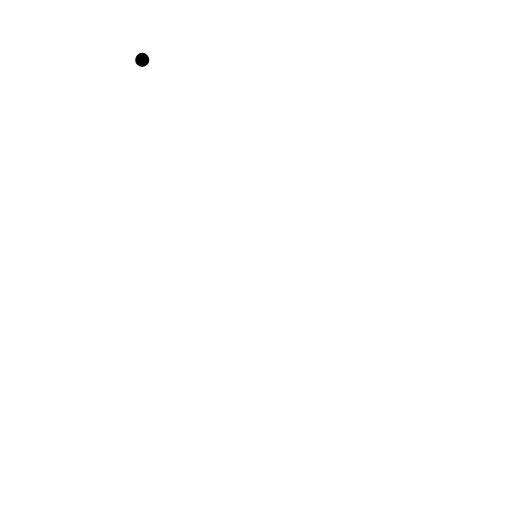
t = 0.00 s
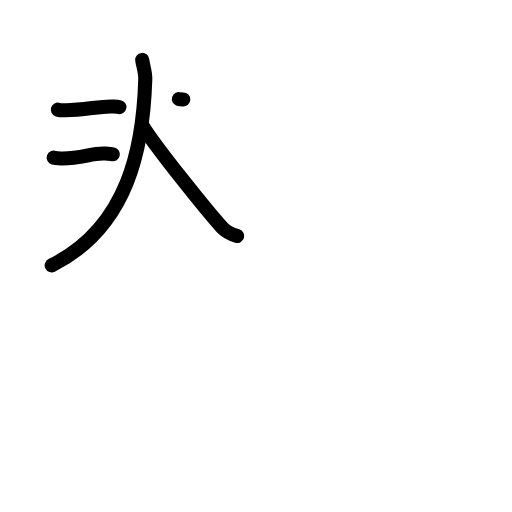
t = 4.20 s
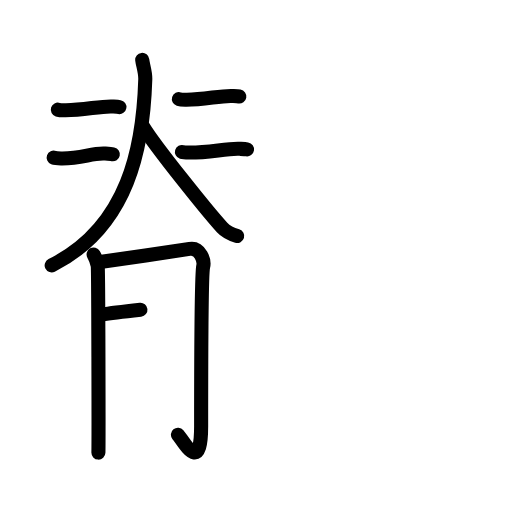
t = 8.40 s
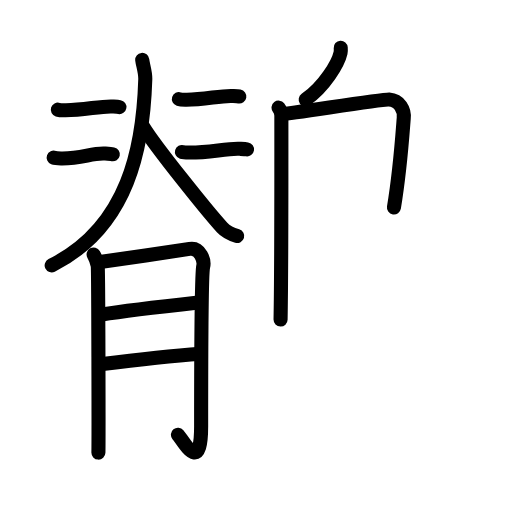
t = 12.60 s
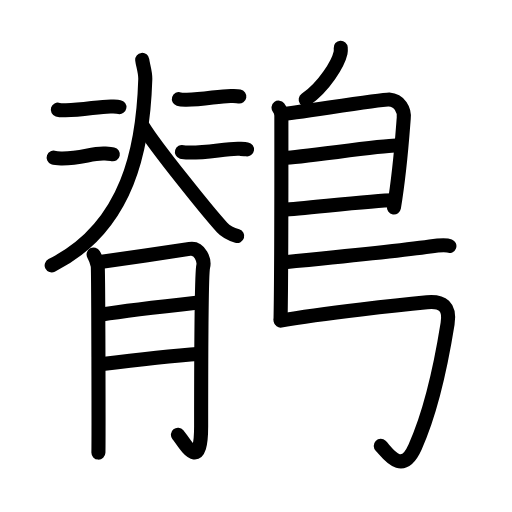
t = 16.80 s
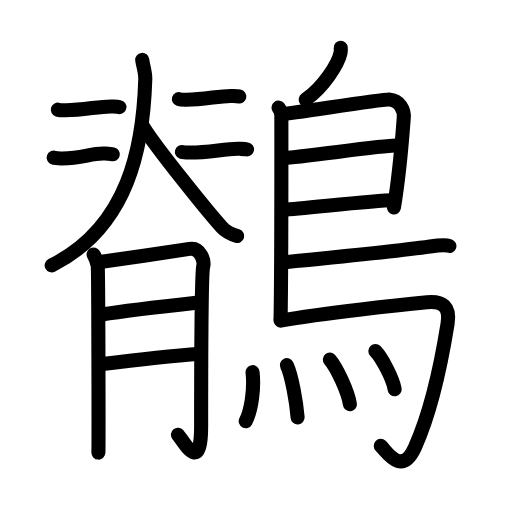
t = 21.00 s

The animated SVG that drew these frames (rendered in a browser with its animation timeline set to each time). Animation: 63 SMIL elements (animate=63); one cycle of 21.00 s.

<?xml version="1.0" encoding="UTF-8"?>
<!--
AniKanjiVG is licensed by CC-BY-SA Paul C. Sommerhoff (https://bitbucket.org/sommerhoff/anikanjivg).
AniKanjiVG uses KanjiVG which is licensed by CC-BY-SA Ulrich Apel (http://kanjivg.tagaini.net).
See also http://creativecommons.org/licenses/by-sa/3.0/
-->
<svg xmlns:kvg='http://kanjivg.tagaini.net' xmlns='http://www.w3.org/2000/svg' width='109' height='109' viewBox='0 0 109 109' style='fill:none;stroke:#000000;stroke-width:3;stroke-linecap:round;stroke-linejoin:round;' id="kvg:kanji_09dba"><g id="kvg:09dba" kvg:element="鶺"><g id="kvg:09dba-g1" kvg:element="脊" kvg:position="left"><g id="kvg:09dba-g2" kvg:position="top"><g id="kvg:09dba-g3" kvg:element="人"><path id="kvg:09dba-s1" kvg:type="㇒" d="M30.28,12.75c0.13,1.12,0.69,2.61,0.65,4.1C30.5,31,27.5,48.25,11,56.5"><animate attributeName="d" begin="0.0s" dur="0.5s" from="M30.28,12.75C30.28,12.75,30.28,12.75,30.28,12.75" to="M30.28,12.75c0.13,1.12,0.69,2.61,0.65,4.1" />
<animate attributeName="d" begin="0.5s" dur="0.5s" from="M30.28,12.75c0.13,1.12,0.69,2.61,0.65,4.1c0,0,0,0,0,0,0" to="M30.28,12.75c0.13,1.12,0.69,2.61,0.65,4.1C30.5,31,27.5,48.25,11,56.5" />
</path>
<path id="kvg:09dba-s2" kvg:type="㇏" d="M30.5,27c2.62,4.29,13.9,18.29,16.78,21.43c0.98,1.07,2.24,1.52,3.22,1.82"><animate attributeName="d" begin="1.0s" dur="0.5s" from="M30.5,27C30.5,27,30.5,27,30.5,27" to="M30.5,27c2.62,4.29,13.9,18.29,16.78,21.43" />
<animate attributeName="d" begin="1.5s" dur="0.5s" from="M30.5,27c2.62,4.29,13.9,18.29,16.78,21.43c0,0,0,0,0,0,0" to="M30.5,27c2.62,4.29,13.9,18.29,16.78,21.43c0.98,1.07,2.24,1.52,3.22,1.82" />
<animate attributeName="d" begin="0s" dur="1.0s" from="M-100,-100" to="M-100,-100" />
</path>
</g>
<g id="kvg:09dba-g4" kvg:element="二"><g id="kvg:09dba-g5" kvg:position="top"><path id="kvg:09dba-s3" kvg:type="㇐" d="M12.31,23.35c0.42,0.13,1.18,0.12,1.6,0.13c3.96,0.02,7.47-0.94,10.05-0.8c0.69,0.04,1.12,0.06,1.46,0.12"><animate attributeName="d" begin="2.0s" dur="0.3333333333333333s" from="M12.31,23.35C12.31,23.35,12.31,23.35,12.31,23.35" to="M12.31,23.35c0.42,0.13,1.18,0.12,1.6,0.13" />
<animate attributeName="d" begin="2.3333333333333335s" dur="0.3333333333333333s" from="M12.31,23.35c0.42,0.13,1.18,0.12,1.6,0.13c0,0,0,0,0,0,0" to="M12.31,23.35c0.42,0.13,1.18,0.12,1.6,0.13c3.96,0.02,7.47-0.94,10.05-0.8" />
<animate attributeName="d" begin="2.6666666666666665s" dur="0.3333333333333333s" from="M12.31,23.35c0.42,0.13,1.18,0.12,1.6,0.13c3.96,0.02,7.47-0.94,10.05-0.8c0,0,0,0,0,0,0" to="M12.31,23.35c0.42,0.13,1.18,0.12,1.6,0.13c3.96,0.02,7.47-0.94,10.05-0.8c0.69,0.04,1.12,0.06,1.46,0.12" />
<animate attributeName="d" begin="0s" dur="2.0s" from="M-100,-100" to="M-100,-100" />
</path>
</g>
<g id="kvg:09dba-g6" kvg:position="bottom"><path id="kvg:09dba-s4" kvg:type="㇐" d="M11.42,33.56c0.46,0.17,1.29,0.16,1.75,0.17c4.33,0.03,6.43-1.24,9.25-1.04c0.76,0.05,1.22,0.08,1.6,0.16"><animate attributeName="d" begin="3.0s" dur="0.3333333333333333s" from="M11.42,33.56C11.42,33.56,11.42,33.56,11.42,33.56" to="M11.42,33.56c0.46,0.17,1.29,0.16,1.75,0.17" />
<animate attributeName="d" begin="3.3333333333333335s" dur="0.3333333333333333s" from="M11.42,33.56c0.46,0.17,1.29,0.16,1.75,0.17c0,0,0,0,0,0,0" to="M11.42,33.56c0.46,0.17,1.29,0.16,1.75,0.17c4.33,0.03,6.43-1.24,9.25-1.04" />
<animate attributeName="d" begin="3.6666666666666665s" dur="0.3333333333333333s" from="M11.42,33.56c0.46,0.17,1.29,0.16,1.75,0.17c4.33,0.03,6.43-1.24,9.25-1.04c0,0,0,0,0,0,0" to="M11.42,33.56c0.46,0.17,1.29,0.16,1.75,0.17c4.33,0.03,6.43-1.24,9.25-1.04c0.76,0.05,1.22,0.08,1.6,0.16" />
<animate attributeName="d" begin="0s" dur="3.0s" from="M-100,-100" to="M-100,-100" />
</path>
</g>
</g>
<g id="kvg:09dba-g7" kvg:element="二"><g id="kvg:09dba-g8" kvg:position="top"><path id="kvg:09dba-s5" kvg:type="㇐" d="M38.08,21.1c0.41,0.13,1.16,0.12,1.57,0.13c3.89,0.02,7.33-0.94,9.86-0.8c0.68,0.04,1.09,0.06,1.44,0.12"><animate attributeName="d" begin="4.0s" dur="0.3333333333333333s" from="M38.08,21.1C38.08,21.1,38.08,21.1,38.08,21.1" to="M38.08,21.1c0.41,0.13,1.16,0.12,1.57,0.13" />
<animate attributeName="d" begin="4.333333333333333s" dur="0.3333333333333333s" from="M38.08,21.1c0.41,0.13,1.16,0.12,1.57,0.13c0,0,0,0,0,0,0" to="M38.08,21.1c0.41,0.13,1.16,0.12,1.57,0.13c3.89,0.02,7.33-0.94,9.86-0.8" />
<animate attributeName="d" begin="4.666666666666667s" dur="0.3333333333333333s" from="M38.08,21.1c0.41,0.13,1.16,0.12,1.57,0.13c3.89,0.02,7.33-0.94,9.86-0.8c0,0,0,0,0,0,0" to="M38.08,21.1c0.41,0.13,1.16,0.12,1.57,0.13c3.89,0.02,7.33-0.94,9.86-0.8c0.68,0.04,1.09,0.06,1.44,0.12" />
<animate attributeName="d" begin="0s" dur="4.0s" from="M-100,-100" to="M-100,-100" />
</path>
</g>
<g id="kvg:09dba-g9" kvg:position="bottom"><path id="kvg:09dba-s6" kvg:type="㇐" d="M38.73,32.35c0.44,0.13,1.25,0.12,1.69,0.13c4.19,0.02,7.9-0.94,10.62-0.8c0.73,0.04,1.18,0.06,1.55,0.12"><animate attributeName="d" begin="5.0s" dur="0.3333333333333333s" from="M38.73,32.35C38.73,32.35,38.73,32.35,38.73,32.35" to="M38.73,32.35c0.44,0.13,1.25,0.12,1.69,0.13" />
<animate attributeName="d" begin="5.333333333333333s" dur="0.3333333333333333s" from="M38.73,32.35c0.44,0.13,1.25,0.12,1.69,0.13c0,0,0,0,0,0,0" to="M38.73,32.35c0.44,0.13,1.25,0.12,1.69,0.13c4.19,0.02,7.9-0.94,10.62-0.8" />
<animate attributeName="d" begin="5.666666666666667s" dur="0.3333333333333333s" from="M38.73,32.35c0.44,0.13,1.25,0.12,1.69,0.13c4.19,0.02,7.9-0.94,10.62-0.8c0,0,0,0,0,0,0" to="M38.73,32.35c0.44,0.13,1.25,0.12,1.69,0.13c4.19,0.02,7.9-0.94,10.62-0.8c0.73,0.04,1.18,0.06,1.55,0.12" />
<animate attributeName="d" begin="0s" dur="5.0s" from="M-100,-100" to="M-100,-100" />
</path>
</g>
</g>
</g>
<g id="kvg:09dba-g10" kvg:element="月" kvg:position="bottom"><path id="kvg:09dba-s7" kvg:type="㇒" d="M19.93,54.17c0.44,0.78,0.73,1.57,0.87,2.36c0.15,0.79,0.21,38.05,0.15,39.82"><animate attributeName="d" begin="6.0s" dur="0.5s" from="M19.93,54.17C19.93,54.17,19.93,54.17,19.93,54.17" to="M19.93,54.17c0.44,0.78,0.73,1.57,0.87,2.36" />
<animate attributeName="d" begin="6.5s" dur="0.5s" from="M19.93,54.17c0.44,0.78,0.73,1.57,0.87,2.36c0,0,0,0,0,0,0" to="M19.93,54.17c0.44,0.78,0.73,1.57,0.87,2.36c0.15,0.79,0.21,38.05,0.15,39.82" />
<animate attributeName="d" begin="0s" dur="6.0s" from="M-100,-100" to="M-100,-100" />
</path>
<path id="kvg:09dba-s8" kvg:type="㇆a" d="M21.67,55.74c1.74-0.2,17.38-2.53,18.68-2.75c2.33-0.39,3.2,2.55,2.91,3.73c-0.28,1.13-0.44,18.14-0.44,34.05c0,10.21-3.49,3.53-4.94,1.77"><animate attributeName="d" begin="7.0s" dur="0.25s" from="M21.67,55.74C21.67,55.74,21.67,55.74,21.67,55.74" to="M21.67,55.74c1.74-0.2,17.38-2.53,18.68-2.75" />
<animate attributeName="d" begin="7.25s" dur="0.25s" from="M21.67,55.74c1.74-0.2,17.38-2.53,18.68-2.75c0,0,0,0,0,0,0" to="M21.67,55.74c1.74-0.2,17.38-2.53,18.68-2.75c2.33-0.39,3.2,2.55,2.91,3.73" />
<animate attributeName="d" begin="7.5s" dur="0.25s" from="M21.67,55.74c1.74-0.2,17.38-2.53,18.68-2.75c2.33-0.39,3.2,2.55,2.91,3.73c0,0,0,0,0,0,0" to="M21.67,55.74c1.74-0.2,17.38-2.53,18.68-2.75c2.33-0.39,3.2,2.55,2.91,3.73c-0.28,1.13-0.44,18.14-0.44,34.05" />
<animate attributeName="d" begin="7.75s" dur="0.25s" from="M21.67,55.74c1.74-0.2,17.38-2.53,18.68-2.75c2.33-0.39,3.2,2.55,2.91,3.73c-0.28,1.13-0.44,18.14-0.44,34.05c0,0,0,0,0,0,0" to="M21.67,55.74c1.74-0.2,17.38-2.53,18.68-2.75c2.33-0.39,3.2,2.55,2.91,3.73c-0.28,1.13-0.44,18.14-0.44,34.05c0,10.21-3.49,3.53-4.94,1.77" />
<animate attributeName="d" begin="0s" dur="7.0s" from="M-100,-100" to="M-100,-100" />
</path>
<path id="kvg:09dba-s9" kvg:type="㇐a" d="M21.67,66.95c4.72-0.75,15.34-1.97,20.57-2.55"><animate attributeName="d" begin="8.0s" dur="1.0s" from="M21.67,66.95C21.67,66.95,21.67,66.95,21.67,66.95" to="M21.67,66.95c4.72-0.75,15.34-1.97,20.57-2.55" />
<animate attributeName="d" begin="0s" dur="8.0s" from="M-100,-100" to="M-100,-100" />
</path>
<path id="kvg:09dba-s10" kvg:type="㇐a" d="M21.38,77.55c4.65-0.59,15.91-1.87,21.29-2.26"><animate attributeName="d" begin="9.0s" dur="1.0s" from="M21.38,77.55C21.38,77.55,21.38,77.55,21.38,77.55" to="M21.38,77.55c4.65-0.59,15.91-1.87,21.29-2.26" />
<animate attributeName="d" begin="0s" dur="9.0s" from="M-100,-100" to="M-100,-100" />
</path>
</g>
</g>
<g id="kvg:09dba-g11" kvg:element="鳥" kvg:position="right" kvg:radical="general"><path id="kvg:09dba-s11" kvg:type="㇒" d="M72.54,10.16c0.02,0.27,0.04,0.71-0.04,1.09c-0.51,2.27-3.42,7.13-7.42,9.95"><animate attributeName="d" begin="10.0s" dur="0.5s" from="M72.54,10.16C72.54,10.16,72.54,10.16,72.54,10.16" to="M72.54,10.16c0.02,0.27,0.04,0.71-0.04,1.09" />
<animate attributeName="d" begin="10.5s" dur="0.5s" from="M72.54,10.16c0.02,0.27,0.04,0.71-0.04,1.09c0,0,0,0,0,0,0" to="M72.54,10.16c0.02,0.27,0.04,0.71-0.04,1.09c-0.51,2.27-3.42,7.13-7.42,9.95" />
<animate attributeName="d" begin="0s" dur="10.0s" from="M-100,-100" to="M-100,-100" />
</path>
<path id="kvg:09dba-s12" kvg:type="㇑" d="M59.3,22.92c0.33,0.43,0.6,1.02,0.6,1.73c0,7.23,0.04,32.01-0.17,43.38"><animate attributeName="d" begin="11.0s" dur="0.5s" from="M59.3,22.92C59.3,22.92,59.3,22.92,59.3,22.92" to="M59.3,22.92c0.33,0.43,0.6,1.02,0.6,1.73" />
<animate attributeName="d" begin="11.5s" dur="0.5s" from="M59.3,22.92c0.33,0.43,0.6,1.02,0.6,1.73c0,0,0,0,0,0,0" to="M59.3,22.92c0.33,0.43,0.6,1.02,0.6,1.73c0,7.23,0.04,32.01-0.17,43.38" />
<animate attributeName="d" begin="0s" dur="11.0s" from="M-100,-100" to="M-100,-100" />
</path>
<path id="kvg:09dba-s13" kvg:type="㇕a" d="M60.31,24.25c1.55,0,21-3.17,22.51-3.06c2.24,0.16,3.33,2.15,3.13,4.02c-0.12,1.15-0.64,10.19-2.08,18.96"><animate attributeName="d" begin="12.0s" dur="0.3333333333333333s" from="M60.31,24.25C60.31,24.25,60.31,24.25,60.31,24.25" to="M60.31,24.25c1.55,0,21-3.17,22.51-3.06" />
<animate attributeName="d" begin="12.333333333333334s" dur="0.3333333333333333s" from="M60.31,24.25c1.55,0,21-3.17,22.51-3.06c0,0,0,0,0,0,0" to="M60.31,24.25c1.55,0,21-3.17,22.51-3.06c2.24,0.16,3.33,2.15,3.13,4.02" />
<animate attributeName="d" begin="12.666666666666666s" dur="0.3333333333333333s" from="M60.31,24.25c1.55,0,21-3.17,22.51-3.06c2.24,0.16,3.33,2.15,3.13,4.02c0,0,0,0,0,0,0" to="M60.31,24.25c1.55,0,21-3.17,22.51-3.06c2.24,0.16,3.33,2.15,3.13,4.02c-0.12,1.15-0.64,10.19-2.08,18.96" />
<animate attributeName="d" begin="0s" dur="12.0s" from="M-100,-100" to="M-100,-100" />
</path>
<path id="kvg:09dba-s14" kvg:type="㇐a" d="M60.56,33.58c1.9,0.13,21.6-2.74,23.75-2.59"><animate attributeName="d" begin="13.0s" dur="1.0s" from="M60.56,33.58C60.56,33.58,60.56,33.58,60.56,33.58" to="M60.56,33.58c1.9,0.13,21.6-2.74,23.75-2.59" />
<animate attributeName="d" begin="0s" dur="13.0s" from="M-100,-100" to="M-100,-100" />
</path>
<path id="kvg:09dba-s15" kvg:type="㇐a" d="M60.47,44.62c3.88-0.14,18.55-1.98,23.38-2"><animate attributeName="d" begin="14.0s" dur="1.0s" from="M60.47,44.62C60.47,44.62,60.47,44.62,60.47,44.62" to="M60.47,44.62c3.88-0.14,18.55-1.98,23.38-2" />
<animate attributeName="d" begin="0s" dur="14.0s" from="M-100,-100" to="M-100,-100" />
</path>
<path id="kvg:09dba-s16" kvg:type="㇐b" d="M60.19,55.86c8.61-0.84,27.66-2.86,31.35-3.38c1.29-0.19,3.48-0.35,4.13-0.11"><animate attributeName="d" begin="15.0s" dur="0.5s" from="M60.19,55.86C60.19,55.86,60.19,55.86,60.19,55.86" to="M60.19,55.86c8.61-0.84,27.66-2.86,31.35-3.38" />
<animate attributeName="d" begin="15.5s" dur="0.5s" from="M60.19,55.86c8.61-0.84,27.66-2.86,31.35-3.38c0,0,0,0,0,0,0" to="M60.19,55.86c8.61-0.84,27.66-2.86,31.35-3.38c1.29-0.19,3.48-0.35,4.13-0.11" />
<animate attributeName="d" begin="0s" dur="15.0s" from="M-100,-100" to="M-100,-100" />
</path>
<path id="kvg:09dba-s17" kvg:type="㇆a" d="M59.74,68.25c9.1-1.63,26.13-3.42,31.17-3.9c3.28-0.31,4.97,0.89,4.38,4.57c-1.64,10.24-4.08,19.96-6.93,26.25c-2.86,6.33-5.97,1.04-7.3-0.24"><animate attributeName="d" begin="16.0s" dur="0.25s" from="M59.74,68.25C59.74,68.25,59.74,68.25,59.74,68.25" to="M59.74,68.25c9.1-1.63,26.13-3.42,31.17-3.9" />
<animate attributeName="d" begin="16.25s" dur="0.25s" from="M59.74,68.25c9.1-1.63,26.13-3.42,31.17-3.9c0,0,0,0,0,0,0" to="M59.74,68.25c9.1-1.63,26.13-3.42,31.17-3.9c3.28-0.31,4.97,0.89,4.38,4.57" />
<animate attributeName="d" begin="16.5s" dur="0.25s" from="M59.74,68.25c9.1-1.63,26.13-3.42,31.17-3.9c3.28-0.31,4.97,0.89,4.38,4.57c0,0,0,0,0,0,0" to="M59.74,68.25c9.1-1.63,26.13-3.42,31.17-3.9c3.28-0.31,4.97,0.89,4.38,4.57c-1.64,10.24-4.08,19.96-6.93,26.25" />
<animate attributeName="d" begin="16.75s" dur="0.25s" from="M59.74,68.25c9.1-1.63,26.13-3.42,31.17-3.9c3.28-0.31,4.97,0.89,4.38,4.57c-1.64,10.24-4.08,19.96-6.93,26.25c0,0,0,0,0,0,0" to="M59.74,68.25c9.1-1.63,26.13-3.42,31.17-3.9c3.28-0.31,4.97,0.89,4.38,4.57c-1.64,10.24-4.08,19.96-6.93,26.25c-2.86,6.33-5.97,1.04-7.3-0.24" />
<animate attributeName="d" begin="0s" dur="16.0s" from="M-100,-100" to="M-100,-100" />
</path>
<g id="kvg:09dba-g12" kvg:element="灬" kvg:variant="true" kvg:original="火"><path id="kvg:09dba-s18" kvg:type="㇔" d="M53.77,79.23c0.4,3.71-0.29,8.16-1.46,10.44"><animate attributeName="d" begin="17.0s" dur="1.0s" from="M53.77,79.23C53.77,79.23,53.77,79.23,53.77,79.23" to="M53.77,79.23c0.4,3.71-0.29,8.16-1.46,10.44" />
<animate attributeName="d" begin="0s" dur="17.0s" from="M-100,-100" to="M-100,-100" />
</path>
<path id="kvg:09dba-s19" kvg:type="㇔" d="M61.07,77.74c1.04,2.18,2.03,7.92,2.29,11.12"><animate attributeName="d" begin="18.0s" dur="1.0s" from="M61.07,77.74C61.07,77.74,61.07,77.74,61.07,77.74" to="M61.07,77.74c1.04,2.18,2.03,7.92,2.29,11.12" />
<animate attributeName="d" begin="0s" dur="18.0s" from="M-100,-100" to="M-100,-100" />
</path>
<path id="kvg:09dba-s20" kvg:type="㇔" d="M70.22,76.54c1.51,1.73,3.89,6.96,4.27,9.51"><animate attributeName="d" begin="19.0s" dur="1.0s" from="M70.22,76.54C70.22,76.54,70.22,76.54,70.22,76.54" to="M70.22,76.54c1.51,1.73,3.89,6.96,4.27,9.51" />
<animate attributeName="d" begin="0s" dur="19.0s" from="M-100,-100" to="M-100,-100" />
</path>
<path id="kvg:09dba-s21" kvg:type="㇔" d="M79.91,74.73c1.45,1.49,3.75,5.96,4.11,8.14"><animate attributeName="d" begin="20.0s" dur="1.0s" from="M79.91,74.73C79.91,74.73,79.91,74.73,79.91,74.73" to="M79.91,74.73c1.45,1.49,3.75,5.96,4.11,8.14" />
<animate attributeName="d" begin="0s" dur="20.0s" from="M-100,-100" to="M-100,-100" />
</path>
</g>
</g>
</g>
</svg>
